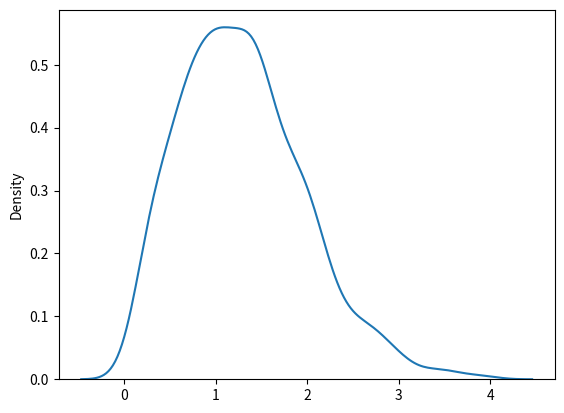

Python code for this plot:
# Rayleigh dist: It is used in Signal processing.
# Param - scale(standard deviation, how flat the distribution is..default 1.0), size

# sample for RL with scale 2.0 with size 2*3
from numpy import random
x = random.rayleigh(scale=2.0, size=(2, 3))
print(x)


# Visualization
import matplotlib.pyplot as plt
import seaborn as sns

sns.distplot(random.rayleigh(size=1000), hist= False)
plt.show()